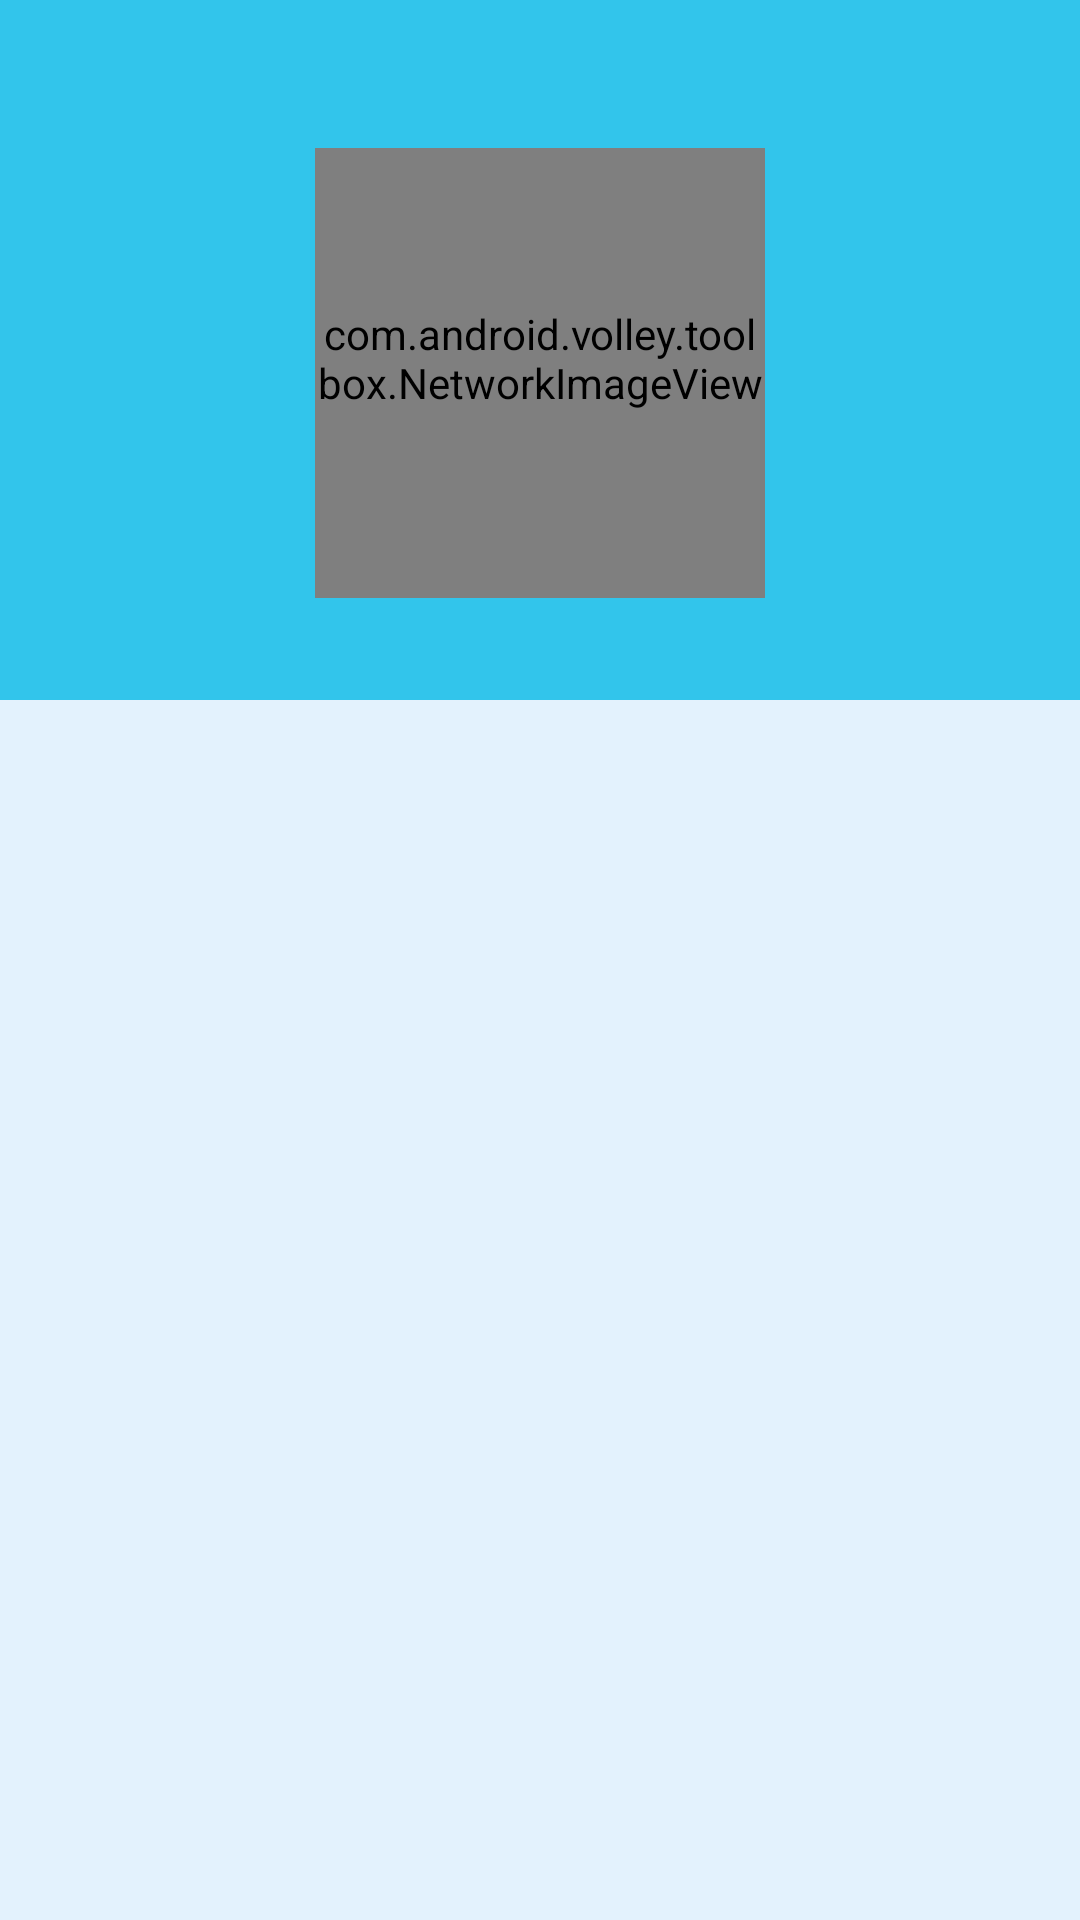

Here is an Android app screen rendered from its layout file. Give the layout XML and the strings, colors and styles it references.
<!-- AndroidManifest.xml: application theme AppTheme -->
<!-- res/layout/activity_project_list_dev.xml -->
<LinearLayout xmlns:android="http://schemas.android.com/apk/res/android"
    xmlns:tools="http://schemas.android.com/tools"
    android:layout_width="match_parent"
    android:layout_height="match_parent"
    android:descendantFocusability="blocksDescendants"
    android:orientation="vertical"
    tools:context="com.flipbox.skyline.procase.Activity.ProjectListDev"
    android:isScrollContainer="true"
    android:fadeScrollbars="true"
    android:overScrollMode="ifContentScrolls"
    android:scrollbars="vertical">
    <RelativeLayout xmlns:android="http://schemas.android.com/apk/res/android"
        xmlns:tools="http://schemas.android.com/tools"
        android:layout_width="match_parent"
        android:layout_height="wrap_content"
        android:background="@color/background" >
            <TextView
                android:layout_width="wrap_content"
                android:layout_height="wrap_content"
                android:textAppearance="?android:attr/textAppearanceLarge"
                android:textColor="@color/textColorPrimary"
                android:id="@+id/companyName"
                android:layout_alignParentTop="true"
                android:layout_centerHorizontal="true"
                android:paddingBottom="10dp"
                android:paddingTop="10dp"/>

            <com.android.volley.toolbox.NetworkImageView
                android:layout_width="150dp"
                android:layout_height="150dp"
                android:id="@+id/companyLogo"
                android:src="@drawable/loading_icon"
                android:layout_below="@+id/companyName"
                android:layout_centerHorizontal="true"
                android:paddingBottom="10dp"/>

            <TextView
                android:layout_width="wrap_content"
                android:layout_height="wrap_content"
                android:id="@+id/companyAddress"
                android:layout_below="@+id/companyLogo"
                android:layout_centerHorizontal="true"
                android:paddingBottom="15dp"/>
    </RelativeLayout>
    <ListView
        android:layout_width="wrap_content"
        android:layout_height="wrap_content"
        android:id="@+id/list"
        android:layout_alignParentTop="true"
        android:layout_alignParentStart="true" />

    <TextView
        android:layout_width="wrap_content"
        android:layout_height="wrap_content"
        android:textAppearance="?android:attr/textAppearanceLarge"
        android:id="@+id/notification"
        android:layout_gravity="center"
        android:textColor="@color/colorAccent"
        android:paddingTop="10dp"
        android:textSize="15dp"
        android:textStyle="italic"
        android:layout_centerVertical="true"
        android:layout_centerHorizontal="true" />
</LinearLayout>
<!-- res/layout/toolbar.xml (included above) -->
<?xml version="1.0" encoding="utf-8"?>
<android.support.v7.widget.Toolbar xmlns:android="http://schemas.android.com/apk/res/android"
    xmlns:local="http://schemas.android.com/apk/res-auto"
    android:id="@+id/toolbar"
    android:layout_width="match_parent"
    android:layout_height="wrap_content"
    android:minHeight="?attr/actionBarSize"
    android:background="@color/colorPrimary"
    local:theme="@style/ThemeOverlay.AppCompat.Dark.ActionBar"
    local:popupTheme="@style/ThemeOverlay.AppCompat.Light" >


</android.support.v7.widget.Toolbar>
<!-- resources referenced by this layout -->
<resources>
  <color name="background">#32c5eb</color>
  <color name="colorAccent">#66000000</color>
  <color name="colorPrimary">#32c5eb</color>
  <color name="textColorPrimary">#FFFFFF</color>
  <!-- drawable loading_icon: gif bitmap (drawable, 22518 bytes) -->
  <style name="AppTheme" parent="Theme.AppCompat.Light.DarkActionBar">
          
          <item name="colorPrimary">@color/colorPrimary</item>
          <item name="colorPrimaryDark">@color/colorPrimaryDark</item>
          <item name="android:windowBackground">@color/windowBackground</item>
          <item name="colorAccent">@color/colorAccent</item>
      </style>
  <color name="colorPrimaryDark">#32c5eb</color>
  <color name="windowBackground">#E3F2FD</color>
</resources>
